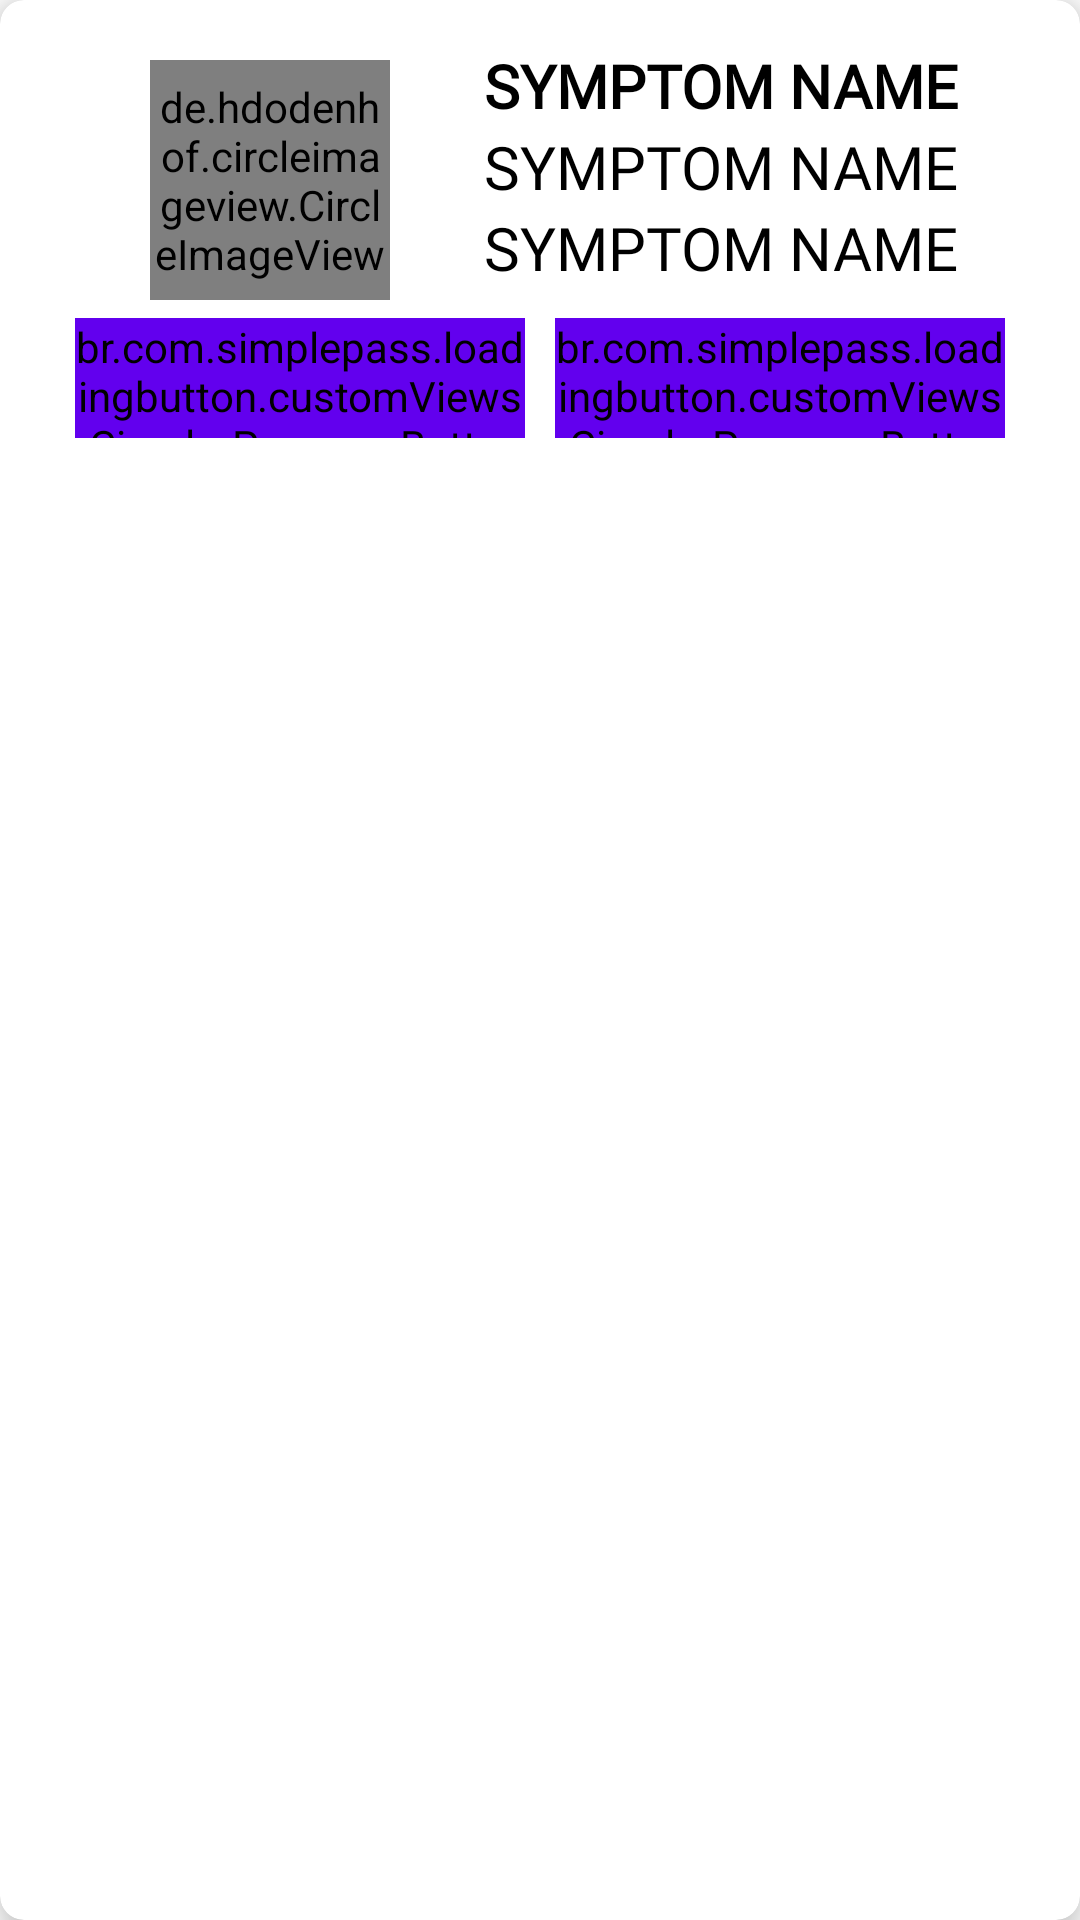

This screen was rendered from an Android layout file. Write that file and the resources it references.
<!-- AndroidManifest.xml: application theme Theme.VaccineCenter -->
<!-- res/layout/symptom_card.xml -->
<?xml version="1.0" encoding="utf-8"?>
<androidx.cardview.widget.CardView xmlns:android="http://schemas.android.com/apk/res/android"
    android:layout_width="match_parent"
    android:layout_height="wrap_content"
    xmlns:app="http://schemas.android.com/apk/res-auto"
    app:cardElevation="8dp"
    app:cardCornerRadius="8dp"
    android:layout_margin="16dp"
    >

    <RelativeLayout
        android:layout_width="match_parent"
        android:layout_height="wrap_content"
        android:paddingTop="10dp"
        android:paddingRight="10dp"
        android:paddingLeft="10dp"
        >

        <de.hdodenhof.circleimageview.CircleImageView
            android:id="@+id/symp_cardImage"
            android:layout_width="80dp"
            android:layout_height="80dp"
            android:layout_marginTop="10dp"
            android:layout_marginLeft="40dp"
            android:src="@mipmap/ic_launcher"
            app:civ_border_color="@color/white"
            app:civ_border_width="0dp" />

        <TextView
            android:id="@+id/card_title"
            android:layout_width="match_parent"
            android:textAlignment="center"
            android:layout_height="wrap_content"
            android:layout_marginTop="5dp"
            android:layout_toRightOf="@+id/symp_cardImage"
            android:text="@string/inputView_symptom_name"
            android:textColor="@color/black"
            android:textSize="20sp"
            android:textStyle="bold"
            android:fontFamily="@font/poppins_light"
            />

        <TextView
            android:layout_width="match_parent"
            android:layout_height="wrap_content"
            android:id="@+id/card_id"
            android:text="@string/inputView_symptom_name"
            android:textStyle="normal"
            android:textAlignment="center"
            android:textSize="20sp"
            android:textColor="@color/black"
            android:layout_toRightOf="@+id/symp_cardImage"
            android:layout_below="@+id/card_title"
            android:fontFamily="@font/poppins_light"
            />

        <TextView
            android:layout_width="match_parent"
            android:layout_height="wrap_content"
            android:id="@+id/card_info"
            android:text="@string/inputView_symptom_name"
            android:textAlignment="center"
            android:textStyle="normal"
            android:textSize="20sp"
            android:textColor="@color/black"
            android:layout_toRightOf="@+id/symp_cardImage"
            android:layout_below="@+id/card_id"
            android:layout_marginBottom="5dp"
            android:fontFamily="@font/poppins_light"
            />

        <LinearLayout
            android:layout_width="match_parent"
            android:layout_height="wrap_content"
            android:orientation="horizontal"
            android:layout_marginTop="5dp"
            android:gravity="center"
            android:layout_below="@+id/card_info"
            android:layout_marginBottom="5dp"
            >

            <br.com.simplepass.loadingbutton.customViews.CircularProgressButton
                android:id="@+id/symp_editBtn"
                android:layout_width="150dp"
                android:layout_height="40dp"
                android:textAllCaps="false"
                android:text="@string/editBtn"
                android:layout_marginRight="5dp"
                android:backgroundTint="@color/purple_500"
                android:fontFamily="@font/poppins_light"
                android:textColor="@color/white"
                />

            <br.com.simplepass.loadingbutton.customViews.CircularProgressButton
                android:id="@+id/symp_deleteBtn"
                android:layout_width="150dp"
                android:layout_height="40dp"
                android:textAllCaps="false"
                android:layout_marginLeft="5dp"
                android:textColor="@color/white"
                android:text="@string/deleteBtn"
                android:backgroundTint="@color/purple_500"
                android:fontFamily="@font/poppins_light"
                />


        </LinearLayout>



    </RelativeLayout>


</androidx.cardview.widget.CardView>
<!-- resources referenced by this layout -->
<resources>
  <color name="black">#FF000000</color>
  <color name="purple_500">#FF6200EE</color>
  <color name="white">#FFFFFFFF</color>
  
      //onboarding colors
  <string name="deleteBtn">Delete</string>
  <string name="editBtn">Edit</string>
  <string name="inputView_symptom_name">SYMPTOM NAME</string>
  <style name="Theme.VaccineCenter" parent="Theme.MaterialComponents.Light.NoActionBar">
          
          <item name="colorPrimary">@color/purple_500</item>
          <item name="colorPrimaryVariant">@color/purple_700</item>
          <item name="colorOnPrimary">@color/white</item>
          
          <item name="colorSecondary">@color/teal_200</item>
          <item name="colorSecondaryVariant">@color/teal_700</item>
          <item name="colorOnSecondary">@color/black</item>
          
          <item name="android:statusBarColor" tools:targetApi="l">@color/white</item>
          <item name="android:windowLightStatusBar" tools:targetApi="m">true</item>
          
      </style>
  <color name="purple_700">#FF3700B3</color>
  <color name="teal_200">#FF03DAC5</color>
  <color name="teal_700">#FF018786</color>
</resources>
